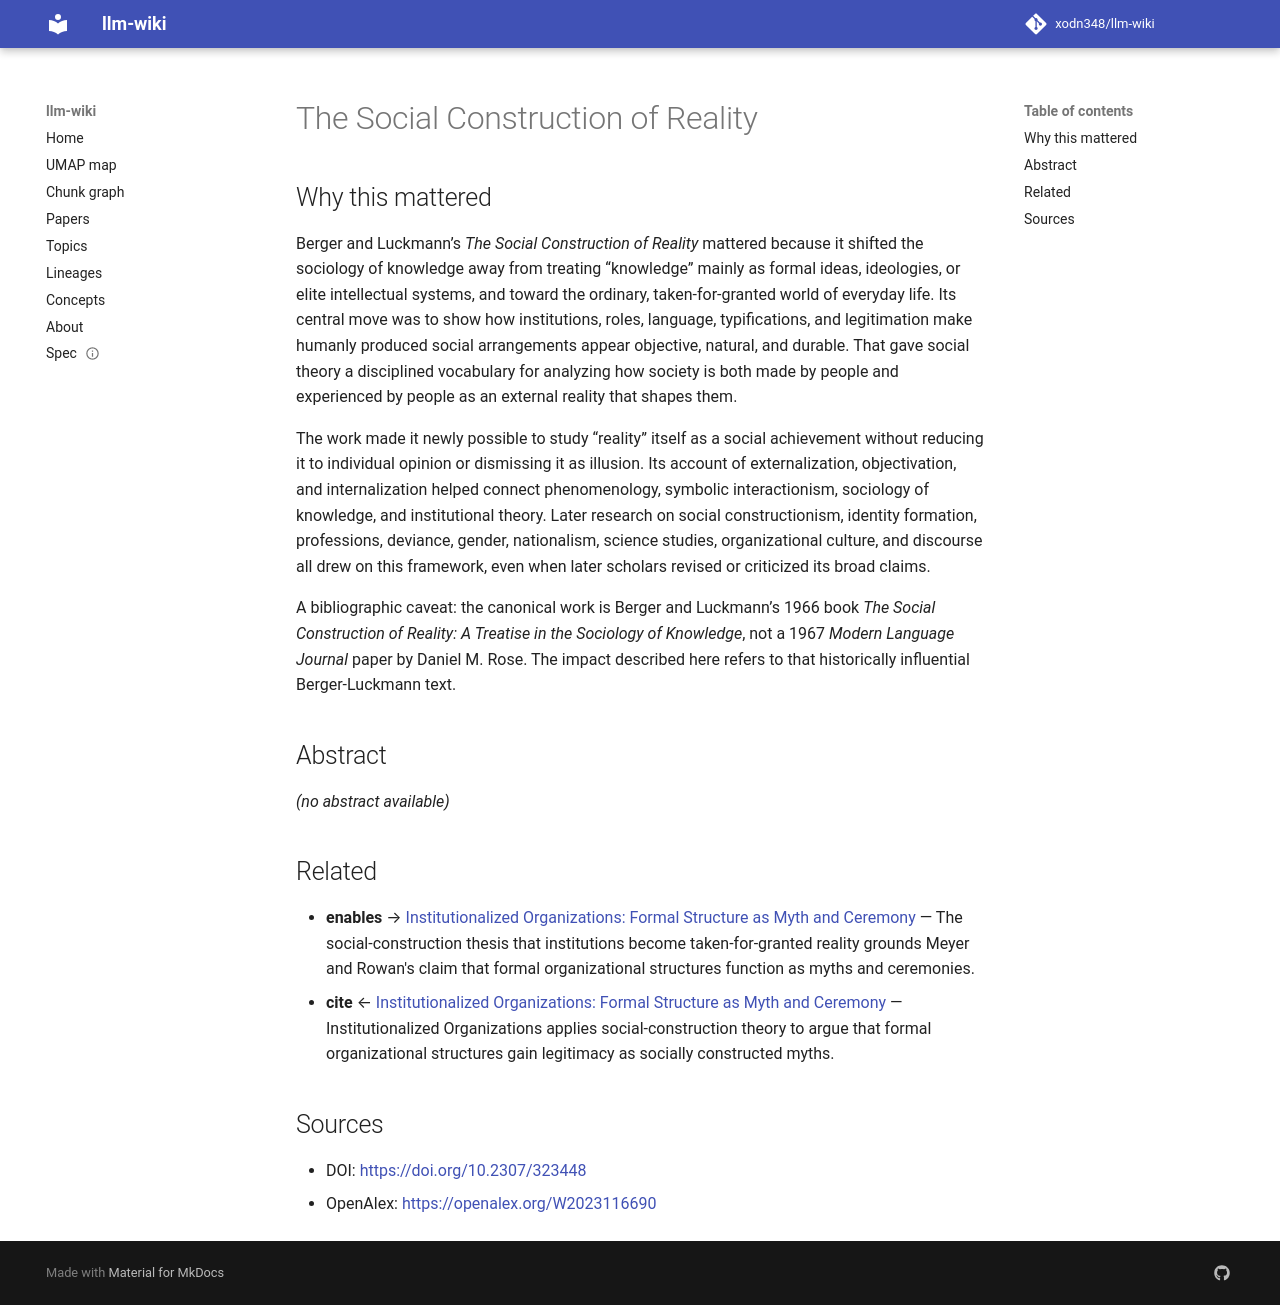

repository: xodn348/llm-wiki · page: paper/10_2307_323448/index.html · generator: mkdocs

---
title: The Social Construction of Reality
doi: 10.2307/323448
openalex_id: https://openalex.org/W2023116690
year: 1967
venue: Modern Language Journal
authors: Daniel M. Rose, Peter L. Berger, Thomas Luckmann
citations: 13950
fleming_tier: true
concepts:
- Social reality
- Sociology
- Social science
---

# The Social Construction of Reality

## Why this mattered

Berger and Luckmann’s *The Social Construction of Reality* mattered because it shifted the sociology of knowledge away from treating “knowledge” mainly as formal ideas, ideologies, or elite intellectual systems, and toward the ordinary, taken-for-granted world of everyday life. Its central move was to show how institutions, roles, language, typifications, and legitimation make humanly produced social arrangements appear objective, natural, and durable. That gave social theory a disciplined vocabulary for analyzing how society is both made by people and experienced by people as an external reality that shapes them.

The work made it newly possible to study “reality” itself as a social achievement without reducing it to individual opinion or dismissing it as illusion. Its account of externalization, objectivation, and internalization helped connect phenomenology, symbolic interactionism, sociology of knowledge, and institutional theory. Later research on social constructionism, identity formation, professions, deviance, gender, nationalism, science studies, organizational culture, and discourse all drew on this framework, even when later scholars revised or criticized its broad claims.

A bibliographic caveat: the canonical work is Berger and Luckmann’s 1966 book *The Social Construction of Reality: A Treatise in the Sociology of Knowledge*, not a 1967 *Modern Language Journal* paper by Daniel M. Rose. The impact described here refers to that historically influential Berger-Luckmann text.

## Abstract

_(no abstract available)_


## Related

- **enables** → [Institutionalized Organizations: Formal Structure as Myth and Ceremony](10_1086_226550.md) — The social-construction thesis that institutions become taken-for-granted reality grounds Meyer and Rowan's claim that formal organizational structures function as myths and ceremonies.
- **cite** ← [Institutionalized Organizations: Formal Structure as Myth and Ceremony](10_1086_226550.md) — Institutionalized Organizations applies social-construction theory to argue that formal organizational structures gain legitimacy as socially constructed myths.


## Sources

- DOI: [https://doi.org/10.2307/323448](https://doi.org/10.2307/323448)
- OpenAlex: [https://openalex.org/W2023116690](https://openalex.org/W2023116690)
